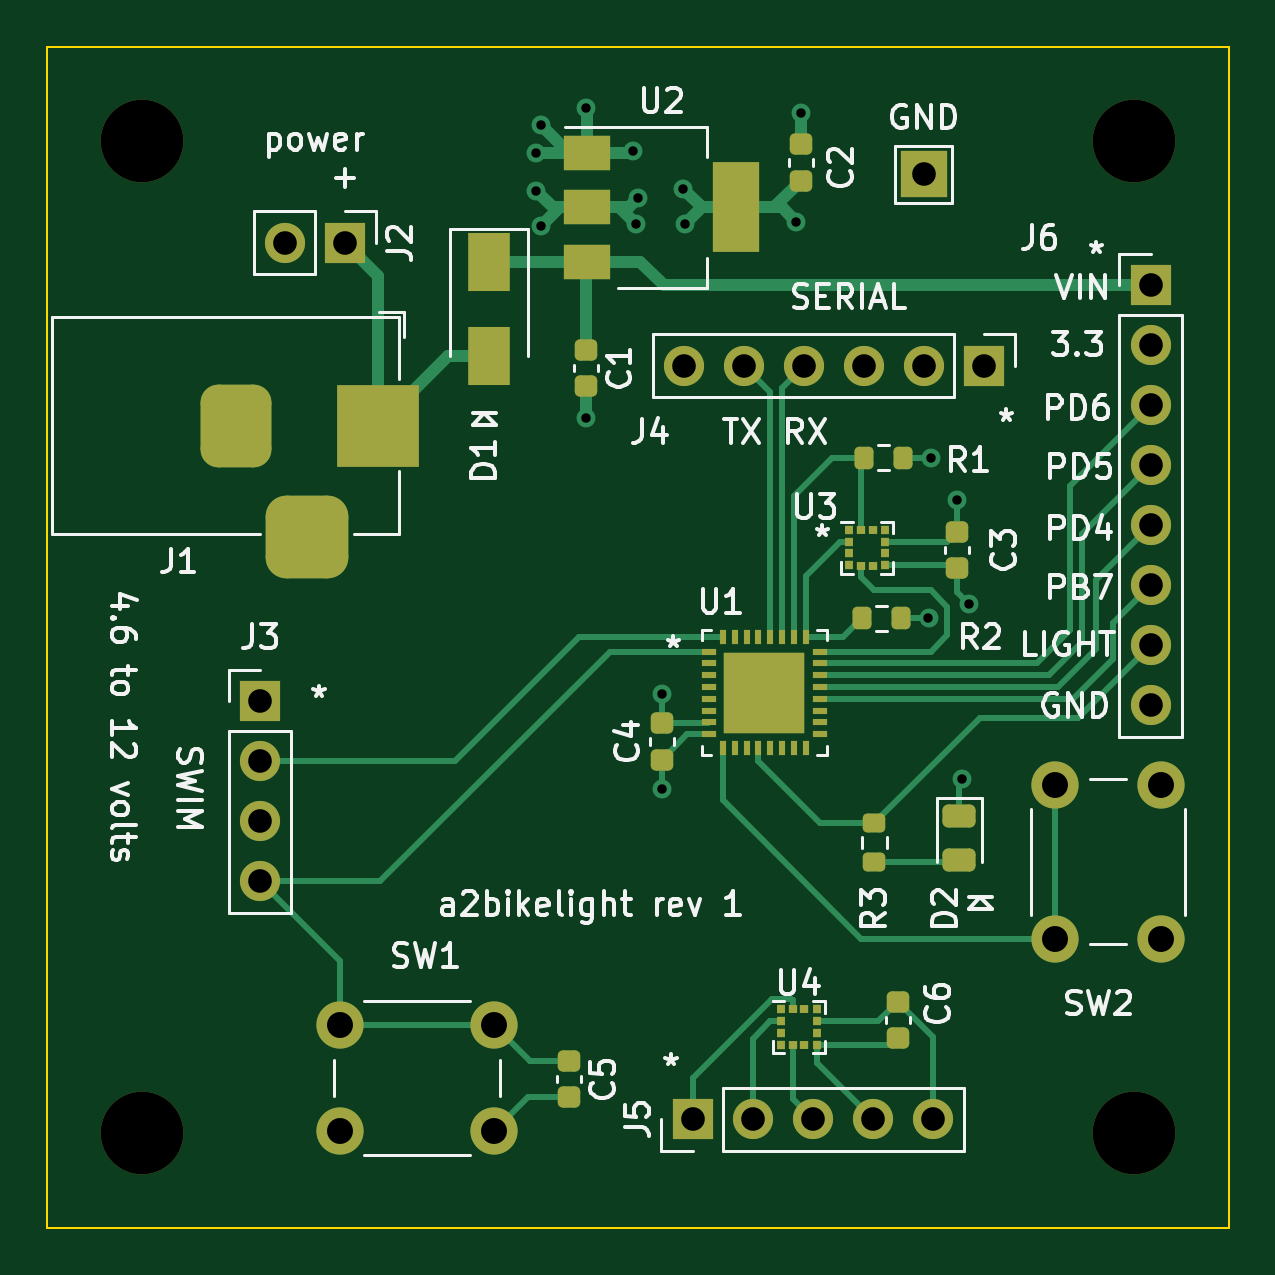
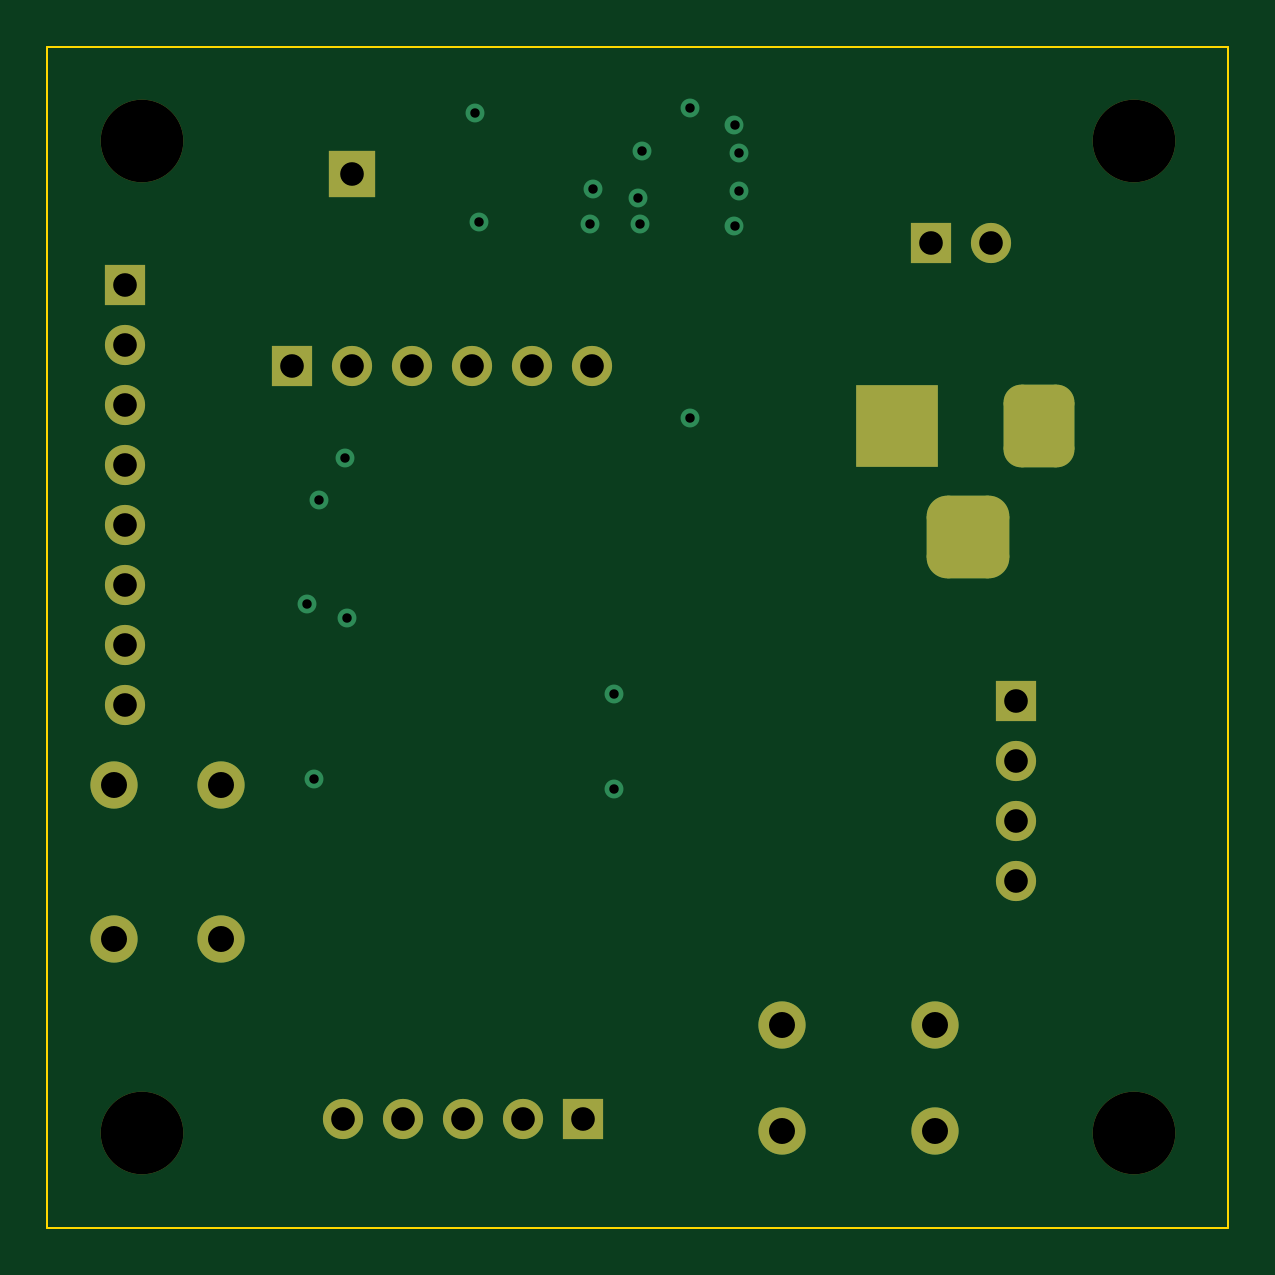
Circuit board: 13 layer files. Board 50.0 x 50.0 mm.
- bottom_copper: a2bikelight-B_Cu.gbr (4528 bytes)
- bottom_mask: a2bikelight-B_Mask.gbr (2812 bytes)
- paste: a2bikelight-B_Paste.gbr (512 bytes)
- bottom_silk: a2bikelight-B_Silkscreen.gbr (513 bytes)
- outline: a2bikelight-Edge_Cuts.gbr (750 bytes)
- top_copper: a2bikelight-F_Cu.gbr (18650 bytes)
- top_mask: a2bikelight-F_Mask.gbr (6099 bytes)
- paste: a2bikelight-F_Paste.gbr (4339 bytes)
- top_silk: a2bikelight-F_Silkscreen.gbr (41337 bytes)
- inner_copper: a2bikelight-In1_Cu.gbr (112043 bytes)
- inner_copper: a2bikelight-In2_Cu.gbr (102554 bytes)
- drill: a2bikelight-NPTH.drl (458 bytes)
- drill: a2bikelight-PTH.drl (1505 bytes)

=== bottom_copper: a2bikelight-B_Cu.gbr ===
%TF.GenerationSoftware,KiCad,Pcbnew,6.0.1-79c1e3a40b~116~ubuntu18.04.1*%
%TF.CreationDate,2023-02-22T20:49:33-05:00*%
%TF.ProjectId,a2bikelight,61326269-6b65-46c6-9967-68742e6b6963,rev?*%
%TF.SameCoordinates,Original*%
%TF.FileFunction,Copper,L4,Bot*%
%TF.FilePolarity,Positive*%
%FSLAX46Y46*%
G04 Gerber Fmt 4.6, Leading zero omitted, Abs format (unit mm)*
G04 Created by KiCad (PCBNEW 6.0.1-79c1e3a40b~116~ubuntu18.04.1) date 2023-02-22 20:49:33*
%MOMM*%
%LPD*%
G01*
G04 APERTURE LIST*
G04 Aperture macros list*
%AMRoundRect*
0 Rectangle with rounded corners*
0 $1 Rounding radius*
0 $2 $3 $4 $5 $6 $7 $8 $9 X,Y pos of 4 corners*
0 Add a 4 corners polygon primitive as box body*
4,1,4,$2,$3,$4,$5,$6,$7,$8,$9,$2,$3,0*
0 Add four circle primitives for the rounded corners*
1,1,$1+$1,$2,$3*
1,1,$1+$1,$4,$5*
1,1,$1+$1,$6,$7*
1,1,$1+$1,$8,$9*
0 Add four rect primitives between the rounded corners*
20,1,$1+$1,$2,$3,$4,$5,0*
20,1,$1+$1,$4,$5,$6,$7,0*
20,1,$1+$1,$6,$7,$8,$9,0*
20,1,$1+$1,$8,$9,$2,$3,0*%
G04 Aperture macros list end*
%TA.AperFunction,ComponentPad*%
%ADD10R,2.000000X2.000000*%
%TD*%
%TA.AperFunction,ComponentPad*%
%ADD11C,2.000000*%
%TD*%
%TA.AperFunction,ComponentPad*%
%ADD12R,1.700000X1.700000*%
%TD*%
%TA.AperFunction,ComponentPad*%
%ADD13O,1.700000X1.700000*%
%TD*%
%TA.AperFunction,ComponentPad*%
%ADD14R,3.500000X3.500000*%
%TD*%
%TA.AperFunction,ComponentPad*%
%ADD15RoundRect,0.750000X-0.750000X-1.000000X0.750000X-1.000000X0.750000X1.000000X-0.750000X1.000000X0*%
%TD*%
%TA.AperFunction,ComponentPad*%
%ADD16RoundRect,0.875000X-0.875000X-0.875000X0.875000X-0.875000X0.875000X0.875000X-0.875000X0.875000X0*%
%TD*%
%TA.AperFunction,ViaPad*%
%ADD17C,0.800000*%
%TD*%
G04 APERTURE END LIST*
D10*
%TO.P,TP1,1,1*%
%TO.N,GND*%
X137100000Y-105400000D03*
%TD*%
D11*
%TO.P,SW2,1,1*%
%TO.N,GND*%
X147150000Y-137750000D03*
X147150000Y-131250000D03*
%TO.P,SW2,2,2*%
%TO.N,BUTTON*%
X142650000Y-131250000D03*
X142650000Y-137750000D03*
%TD*%
D12*
%TO.P,J5,1,Pin_1*%
%TO.N,Net-(J5-Pad1)*%
X127325000Y-145400000D03*
D13*
%TO.P,J5,2,Pin_2*%
%TO.N,Net-(J5-Pad2)*%
X129865000Y-145400000D03*
%TO.P,J5,3,Pin_3*%
%TO.N,Net-(J5-Pad3)*%
X132405000Y-145400000D03*
%TO.P,J5,4,Pin_4*%
%TO.N,Net-(C6-Pad1)*%
X134945000Y-145400000D03*
%TO.P,J5,5,Pin_5*%
%TO.N,Net-(C6-Pad2)*%
X137485000Y-145400000D03*
%TD*%
D12*
%TO.P,J2,1,Pin_1*%
%TO.N,Net-(D1-Pad2)*%
X112600000Y-108300000D03*
D13*
%TO.P,J2,2,Pin_2*%
%TO.N,GND*%
X110060000Y-108300000D03*
%TD*%
D11*
%TO.P,SW1,1,1*%
%TO.N,GND*%
X112400000Y-145900000D03*
X118900000Y-145900000D03*
%TO.P,SW1,2,2*%
%TO.N,NRESET*%
X112400000Y-141400000D03*
X118900000Y-141400000D03*
%TD*%
D12*
%TO.P,J4,1,Pin_1*%
%TO.N,GND*%
X139650000Y-113500000D03*
D13*
%TO.P,J4,2,Pin_2*%
%TO.N,unconnected-(J4-Pad2)*%
X137110000Y-113500000D03*
%TO.P,J4,3,Pin_3*%
%TO.N,unconnected-(J4-Pad3)*%
X134570000Y-113500000D03*
%TO.P,J4,4,Pin_4*%
%TO.N,SERIAL_INCOMING*%
X132030000Y-113500000D03*
%TO.P,J4,5,Pin_5*%
%TO.N,SERIAL_OUTGOING*%
X129490000Y-113500000D03*
%TO.P,J4,6,Pin_6*%
%TO.N,unconnected-(J4-Pad6)*%
X126950000Y-113500000D03*
%TD*%
D12*
%TO.P,J6,1,Pin_1*%
%TO.N,VIN*%
X146700000Y-110100000D03*
D13*
%TO.P,J6,2,Pin_2*%
%TO.N,+3V3*%
X146700000Y-112640000D03*
%TO.P,J6,3,Pin_3*%
%TO.N,PD6*%
X146700000Y-115180000D03*
%TO.P,J6,4,Pin_4*%
%TO.N,PD5*%
X146700000Y-117720000D03*
%TO.P,J6,5,Pin_5*%
%TO.N,PD4*%
X146700000Y-120260000D03*
%TO.P,J6,6,Pin_6*%
%TO.N,PB7*%
X146700000Y-122800000D03*
%TO.P,J6,7,Pin_7*%
%TO.N,LIGHT*%
X146700000Y-125340000D03*
%TO.P,J6,8,Pin_8*%
%TO.N,GND*%
X146700000Y-127880000D03*
%TD*%
D14*
%TO.P,J1,1*%
%TO.N,Net-(D1-Pad2)*%
X114000000Y-116042500D03*
D15*
%TO.P,J1,2*%
%TO.N,GND*%
X108000000Y-116042500D03*
D16*
%TO.P,J1,3*%
X111000000Y-120742500D03*
%TD*%
D12*
%TO.P,J3,1,Pin_1*%
%TO.N,unconnected-(J3-Pad1)*%
X109000000Y-127700000D03*
D13*
%TO.P,J3,2,Pin_2*%
%TO.N,SWIM*%
X109000000Y-130240000D03*
%TO.P,J3,3,Pin_3*%
%TO.N,GND*%
X109000000Y-132780000D03*
%TO.P,J3,4,Pin_4*%
%TO.N,NRESET*%
X109000000Y-135320000D03*
%TD*%
D17*
%TO.N,GND*%
X122800000Y-115700000D03*
X120700000Y-104500000D03*
X124800000Y-104400000D03*
X122800000Y-102600000D03*
X120900000Y-103300000D03*
X138700000Y-131000000D03*
X131900000Y-102800000D03*
X126000000Y-127400000D03*
X138500000Y-119200000D03*
%TO.N,+3V3*%
X137300000Y-124200000D03*
X126000000Y-131400000D03*
X124900000Y-107500000D03*
X120700000Y-106100000D03*
X139000000Y-123600000D03*
X137400000Y-117400000D03*
X131700000Y-107400000D03*
X125000000Y-106400000D03*
X127000000Y-107500000D03*
X126900000Y-106000000D03*
X120900000Y-107600000D03*
%TD*%
M02*

=== bottom_mask: a2bikelight-B_Mask.gbr (2812 bytes, source withheld) ===
=== paste: a2bikelight-B_Paste.gbr ===
%TF.GenerationSoftware,KiCad,Pcbnew,6.0.1-79c1e3a40b~116~ubuntu18.04.1*%
%TF.CreationDate,2023-02-22T20:49:33-05:00*%
%TF.ProjectId,a2bikelight,61326269-6b65-46c6-9967-68742e6b6963,rev?*%
%TF.SameCoordinates,Original*%
%TF.FileFunction,Paste,Bot*%
%TF.FilePolarity,Positive*%
%FSLAX46Y46*%
G04 Gerber Fmt 4.6, Leading zero omitted, Abs format (unit mm)*
G04 Created by KiCad (PCBNEW 6.0.1-79c1e3a40b~116~ubuntu18.04.1) date 2023-02-22 20:49:33*
%MOMM*%
%LPD*%
G01*
G04 APERTURE LIST*
G04 APERTURE END LIST*
M02*

=== bottom_silk: a2bikelight-B_Silkscreen.gbr ===
%TF.GenerationSoftware,KiCad,Pcbnew,6.0.1-79c1e3a40b~116~ubuntu18.04.1*%
%TF.CreationDate,2023-02-22T20:49:34-05:00*%
%TF.ProjectId,a2bikelight,61326269-6b65-46c6-9967-68742e6b6963,rev?*%
%TF.SameCoordinates,Original*%
%TF.FileFunction,Legend,Bot*%
%TF.FilePolarity,Positive*%
%FSLAX46Y46*%
G04 Gerber Fmt 4.6, Leading zero omitted, Abs format (unit mm)*
G04 Created by KiCad (PCBNEW 6.0.1-79c1e3a40b~116~ubuntu18.04.1) date 2023-02-22 20:49:34*
%MOMM*%
%LPD*%
G01*
G04 APERTURE LIST*
G04 APERTURE END LIST*
M02*

=== outline: a2bikelight-Edge_Cuts.gbr ===
%TF.GenerationSoftware,KiCad,Pcbnew,6.0.1-79c1e3a40b~116~ubuntu18.04.1*%
%TF.CreationDate,2023-02-22T20:49:34-05:00*%
%TF.ProjectId,a2bikelight,61326269-6b65-46c6-9967-68742e6b6963,rev?*%
%TF.SameCoordinates,Original*%
%TF.FileFunction,Profile,NP*%
%FSLAX46Y46*%
G04 Gerber Fmt 4.6, Leading zero omitted, Abs format (unit mm)*
G04 Created by KiCad (PCBNEW 6.0.1-79c1e3a40b~116~ubuntu18.04.1) date 2023-02-22 20:49:34*
%MOMM*%
%LPD*%
G01*
G04 APERTURE LIST*
%TA.AperFunction,Profile*%
%ADD10C,0.100000*%
%TD*%
G04 APERTURE END LIST*
D10*
X150000000Y-100000000D02*
X150000000Y-150000000D01*
X100000000Y-150000000D02*
X100000000Y-100000000D01*
X150000000Y-150000000D02*
X100000000Y-150000000D01*
X100000000Y-100000000D02*
X150000000Y-100000000D01*
M02*

=== top_copper: a2bikelight-F_Cu.gbr (18650 bytes, source omitted) ===
=== top_mask: a2bikelight-F_Mask.gbr (6099 bytes, source omitted) ===
=== paste: a2bikelight-F_Paste.gbr ===
%TF.GenerationSoftware,KiCad,Pcbnew,6.0.1-79c1e3a40b~116~ubuntu18.04.1*%
%TF.CreationDate,2023-02-22T20:49:33-05:00*%
%TF.ProjectId,a2bikelight,61326269-6b65-46c6-9967-68742e6b6963,rev?*%
%TF.SameCoordinates,Original*%
%TF.FileFunction,Paste,Top*%
%TF.FilePolarity,Positive*%
%FSLAX46Y46*%
G04 Gerber Fmt 4.6, Leading zero omitted, Abs format (unit mm)*
G04 Created by KiCad (PCBNEW 6.0.1-79c1e3a40b~116~ubuntu18.04.1) date 2023-02-22 20:49:33*
%MOMM*%
%LPD*%
G01*
G04 APERTURE LIST*
G04 Aperture macros list*
%AMRoundRect*
0 Rectangle with rounded corners*
0 $1 Rounding radius*
0 $2 $3 $4 $5 $6 $7 $8 $9 X,Y pos of 4 corners*
0 Add a 4 corners polygon primitive as box body*
4,1,4,$2,$3,$4,$5,$6,$7,$8,$9,$2,$3,0*
0 Add four circle primitives for the rounded corners*
1,1,$1+$1,$2,$3*
1,1,$1+$1,$4,$5*
1,1,$1+$1,$6,$7*
1,1,$1+$1,$8,$9*
0 Add four rect primitives between the rounded corners*
20,1,$1+$1,$2,$3,$4,$5,0*
20,1,$1+$1,$4,$5,$6,$7,0*
20,1,$1+$1,$6,$7,$8,$9,0*
20,1,$1+$1,$8,$9,$2,$3,0*%
G04 Aperture macros list end*
%ADD10RoundRect,0.225000X-0.250000X0.225000X-0.250000X-0.225000X0.250000X-0.225000X0.250000X0.225000X0*%
%ADD11R,0.600000X0.300000*%
%ADD12R,0.300000X0.600000*%
%ADD13R,3.450000X3.450000*%
%ADD14RoundRect,0.225000X0.250000X-0.225000X0.250000X0.225000X-0.250000X0.225000X-0.250000X-0.225000X0*%
%ADD15RoundRect,0.200000X-0.275000X0.200000X-0.275000X-0.200000X0.275000X-0.200000X0.275000X0.200000X0*%
%ADD16R,1.800000X2.500000*%
%ADD17RoundRect,0.200000X0.200000X0.275000X-0.200000X0.275000X-0.200000X-0.275000X0.200000X-0.275000X0*%
%ADD18R,0.375000X0.350000*%
%ADD19R,0.350000X0.375000*%
%ADD20RoundRect,0.243750X-0.456250X0.243750X-0.456250X-0.243750X0.456250X-0.243750X0.456250X0.243750X0*%
%ADD21R,2.000000X1.500000*%
%ADD22R,2.000000X3.800000*%
G04 APERTURE END LIST*
D10*
%TO.C,C1*%
X122800000Y-112825000D03*
X122800000Y-114375000D03*
%TD*%
%TO.C,C5*%
X122100000Y-142925000D03*
X122100000Y-144475000D03*
%TD*%
D11*
%TO.C,U1*%
X128000000Y-125600000D03*
X128000000Y-126100000D03*
X128000000Y-126600000D03*
X128000000Y-127100000D03*
X128000000Y-127600000D03*
X128000000Y-128100000D03*
X128000000Y-128600000D03*
X128000000Y-129100000D03*
D12*
X128600000Y-129700000D03*
X129100000Y-129700000D03*
X129600000Y-129700000D03*
X130100000Y-129700000D03*
X130600000Y-129700000D03*
X131100000Y-129700000D03*
X131600000Y-129700000D03*
X132100000Y-129700000D03*
D11*
X132700000Y-129100000D03*
X132700000Y-128600000D03*
X132700000Y-128100000D03*
X132700000Y-127600000D03*
X132700000Y-127100000D03*
X132700000Y-126600000D03*
X132700000Y-126100000D03*
X132700000Y-125600000D03*
D12*
X132100000Y-125000000D03*
X131600000Y-125000000D03*
X131100000Y-125000000D03*
X130600000Y-125000000D03*
X130100000Y-125000000D03*
X129600000Y-125000000D03*
X129100000Y-125000000D03*
X128600000Y-125000000D03*
D13*
X130350000Y-127350000D03*
%TD*%
D14*
%TO.C,C3*%
X138500000Y-122075000D03*
X138500000Y-120525000D03*
%TD*%
%TO.C,C2*%
X131900000Y-105675000D03*
X131900000Y-104125000D03*
%TD*%
%TO.C,C6*%
X136000000Y-141975000D03*
X136000000Y-140425000D03*
%TD*%
D15*
%TO.C,R3*%
X135000000Y-132875000D03*
X135000000Y-134525000D03*
%TD*%
D16*
%TO.C,D1*%
X118700000Y-109100000D03*
X118700000Y-113100000D03*
%TD*%
D17*
%TO.C,R1*%
X136225000Y-117400000D03*
X134575000Y-117400000D03*
%TD*%
D18*
%TO.C,U4*%
X131037500Y-140750000D03*
X131037500Y-141250000D03*
X131037500Y-141750000D03*
X131037500Y-142250000D03*
D19*
X131550000Y-142262500D03*
X132050000Y-142262500D03*
D18*
X132562500Y-142250000D03*
X132562500Y-141750000D03*
X132562500Y-141250000D03*
X132562500Y-140750000D03*
D19*
X132050000Y-140737500D03*
X131550000Y-140737500D03*
%TD*%
D18*
%TO.C,U3*%
X133937500Y-120450000D03*
X133937500Y-120950000D03*
X133937500Y-121450000D03*
X133937500Y-121950000D03*
D19*
X134450000Y-121962500D03*
X134950000Y-121962500D03*
D18*
X135462500Y-121950000D03*
X135462500Y-121450000D03*
X135462500Y-120950000D03*
X135462500Y-120450000D03*
D19*
X134950000Y-120437500D03*
X134450000Y-120437500D03*
%TD*%
D17*
%TO.C,R2*%
X136125000Y-124200000D03*
X134475000Y-124200000D03*
%TD*%
D14*
%TO.C,C4*%
X126000000Y-130175000D03*
X126000000Y-128625000D03*
%TD*%
D20*
%TO.C,D2*%
X138600000Y-132562500D03*
X138600000Y-134437500D03*
%TD*%
D21*
%TO.C,U2*%
X122850000Y-104500000D03*
D22*
X129150000Y-106800000D03*
D21*
X122850000Y-106800000D03*
X122850000Y-109100000D03*
%TD*%
M02*

=== top_silk: a2bikelight-F_Silkscreen.gbr (41337 bytes, source omitted) ===
=== inner_copper: a2bikelight-In1_Cu.gbr (112043 bytes, source omitted) ===
=== inner_copper: a2bikelight-In2_Cu.gbr (102554 bytes, source omitted) ===
=== drill: a2bikelight-NPTH.drl ===
M48
; DRILL file {KiCad 6.0.1-79c1e3a40b~116~ubuntu18.04.1} date Wed 22 Feb 2023 08:49:39 PM EST
; FORMAT={-:-/ absolute / inch / decimal}
; #@! TF.CreationDate,2023-02-22T20:49:39-05:00
; #@! TF.GenerationSoftware,Kicad,Pcbnew,6.0.1-79c1e3a40b~116~ubuntu18.04.1
; #@! TF.FileFunction,NonPlated,1,4,NPTH
FMAT,2
INCH
; #@! TA.AperFunction,NonPlated,NPTH,ComponentDrill
T1C0.1378
%
G90
G05
T1
X4.0945Y-4.0945
X4.0945Y-5.748
X5.748Y-4.0945
X5.748Y-5.748
T0
M30

=== drill: a2bikelight-PTH.drl ===
M48
; DRILL file {KiCad 6.0.1-79c1e3a40b~116~ubuntu18.04.1} date Wed 22 Feb 2023 08:49:39 PM EST
; FORMAT={-:-/ absolute / inch / decimal}
; #@! TF.CreationDate,2023-02-22T20:49:39-05:00
; #@! TF.GenerationSoftware,Kicad,Pcbnew,6.0.1-79c1e3a40b~116~ubuntu18.04.1
; #@! TF.FileFunction,Plated,1,4,PTH
FMAT,2
INCH
; #@! TA.AperFunction,Plated,PTH,ViaDrill
T1C0.0157
; #@! TA.AperFunction,Plated,PTH,ComponentDrill
T2C0.0394
; #@! TA.AperFunction,Plated,PTH,ComponentDrill
T3C0.0433
%
G90
G05
T1
X4.752Y-4.1142
X4.752Y-4.1772
X4.7598Y-4.0669
X4.7598Y-4.2362
X4.8346Y-4.0394
X4.8346Y-4.5551
X4.9134Y-4.1102
X4.9173Y-4.2323
X4.9213Y-4.189
X4.9606Y-5.0157
X4.9606Y-5.1732
X4.9961Y-4.1732
X5.0Y-4.2323
X5.185Y-4.2283
X5.1929Y-4.0472
X5.4055Y-4.8898
X5.4094Y-4.622
X5.4528Y-4.6929
X5.4606Y-5.1575
X5.4724Y-4.8661
T2
X4.2913Y-5.0276
X4.2913Y-5.1276
X4.2913Y-5.2276
X4.2913Y-5.3276
X4.3331Y-4.2638
X4.4331Y-4.2638
X4.998Y-4.4685
X5.0128Y-5.7244
X5.098Y-4.4685
X5.1128Y-5.7244
X5.198Y-4.4685
X5.2128Y-5.7244
X5.298Y-4.4685
X5.3128Y-5.7244
X5.3976Y-4.1496
X5.398Y-4.4685
X5.4128Y-5.7244
X5.498Y-4.4685
X5.7756Y-4.3346
X5.7756Y-4.4346
X5.7756Y-4.5346
X5.7756Y-4.6346
X5.7756Y-4.7346
X5.7756Y-4.8346
X5.7756Y-4.9346
X5.7756Y-5.0346
T3
X4.4252Y-5.5669
X4.4252Y-5.7441
X4.6811Y-5.5669
X4.6811Y-5.7441
X5.6161Y-5.1673
X5.6161Y-5.4232
X5.7933Y-5.1673
X5.7933Y-5.4232
T2
G00X4.252Y-4.5292
M15
G01X4.252Y-4.608
M16
G05
G00X4.3307Y-4.7536
M15
G01X4.4094Y-4.7536
M16
G05
G00X4.4882Y-4.5292
M15
G01X4.4882Y-4.608
M16
G05
T0
M30
